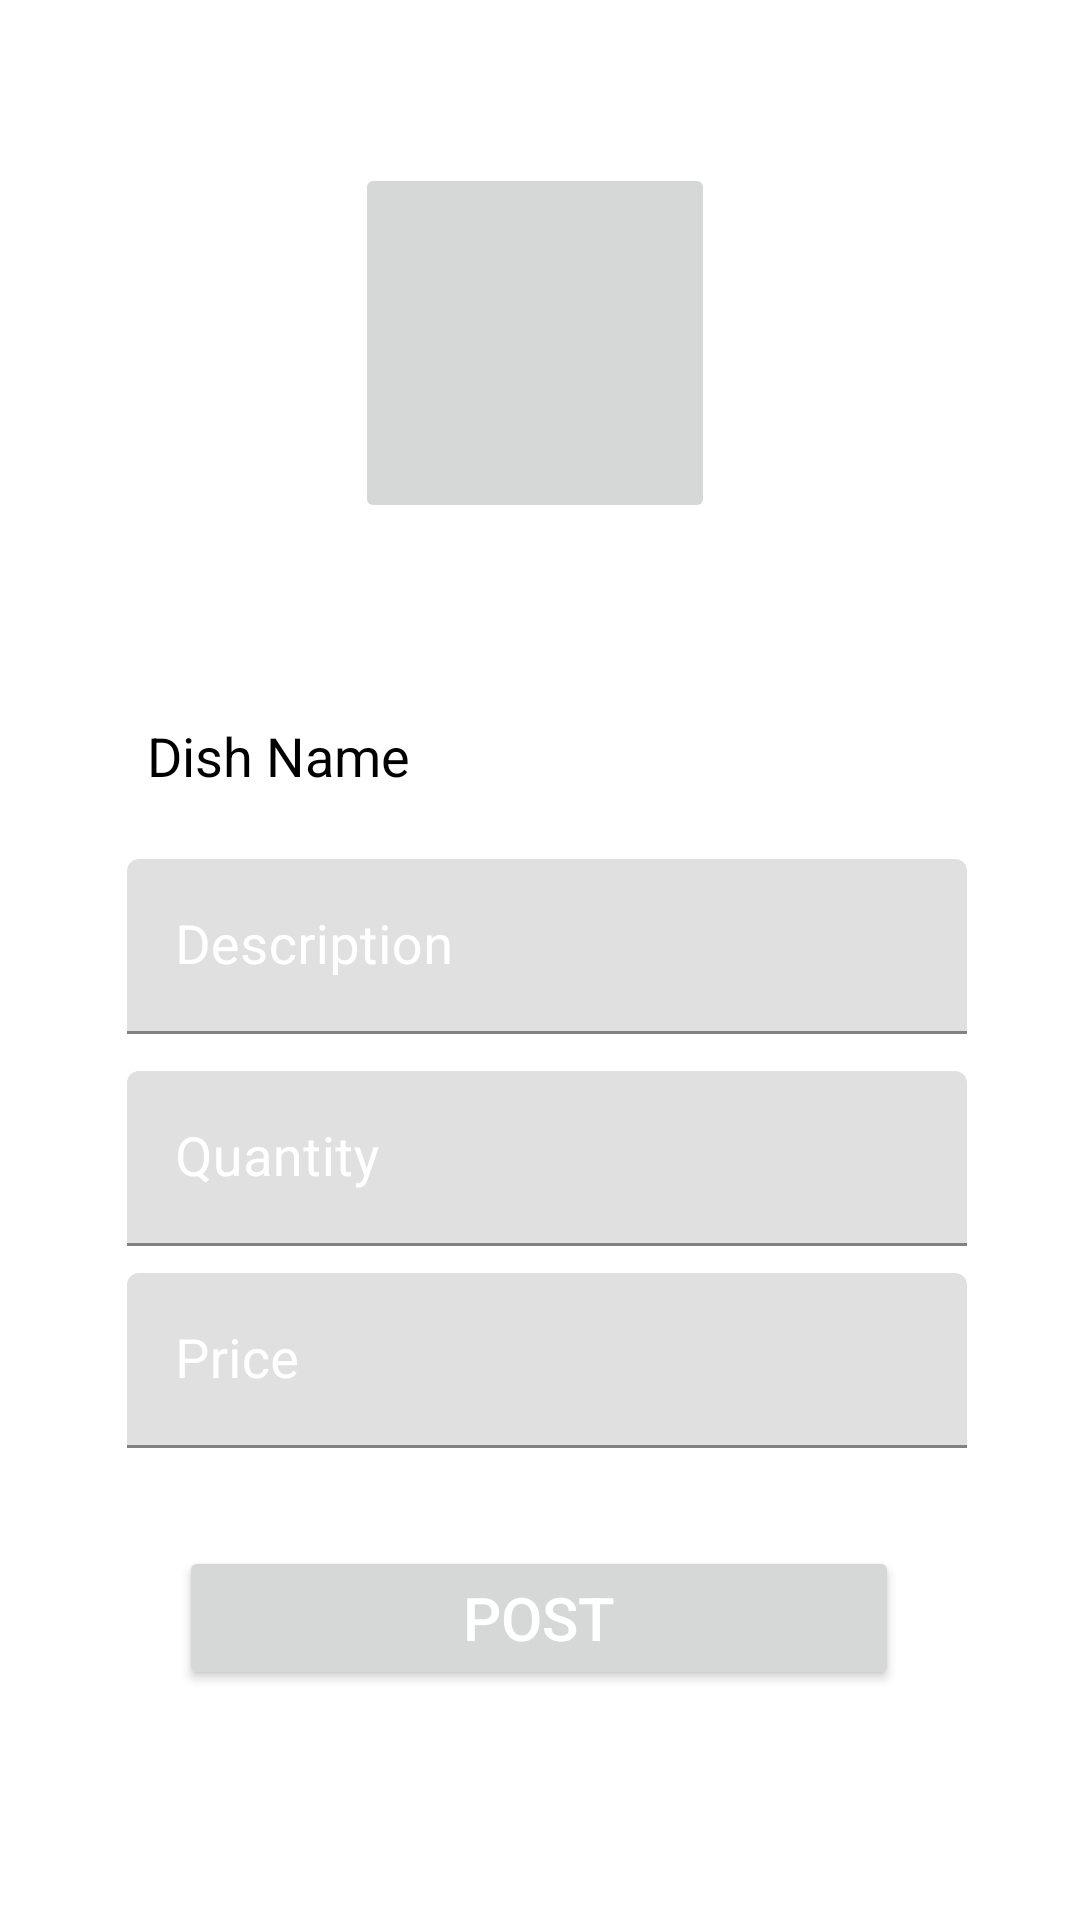

The Android layout XML behind this screen, and the referenced resources:
<!-- AndroidManifest.xml: application theme Theme.Transition -->
<!-- res/layout/activity_vendor_add_product.xml -->
<?xml version="1.0" encoding="utf-8"?>

<androidx.constraintlayout.widget.ConstraintLayout xmlns:android="http://schemas.android.com/apk/res/android"
    xmlns:app="http://schemas.android.com/apk/res-auto"
    xmlns:tools="http://schemas.android.com/tools"
    android:layout_width="match_parent"
    android:layout_height="match_parent"
   >

    <ImageButton
        android:id="@+id/image_upload"
        android:layout_width="120dp"
        android:layout_height="120dp"

        app:layout_constraintBottom_toBottomOf="@+id/linear_layout"
        app:layout_constraintEnd_toEndOf="parent"
        app:layout_constraintStart_toStartOf="parent"
        app:layout_constraintTop_toTopOf="parent"
        app:layout_constraintVertical_bias="0.363"
        app:layout_constraintHorizontal_bias="0.493"/>

    <LinearLayout
        android:layout_width="wrap_content"
        android:layout_height="wrap_content"
        android:id="@+id/linear_layout"
        android:orientation="horizontal"
        app:layout_constraintBottom_toBottomOf="parent"
        app:layout_constraintStart_toStartOf="parent"
        app:layout_constraintEnd_toEndOf="parent"
        app:layout_constraintTop_toBottomOf="@+id/image_upload"
        app:layout_constraintVertical_bias="0.15"
        app:layout_constraintHorizontal_bias="0.53">

        <TextView
            android:layout_width="105dp"
            android:layout_height="30dp"
            android:id="@+id/textView"
            android:text="Dish Name"
            android:textColor="@color/black"
            android:layout_marginLeft="5dp"
            android:textSize="18sp" />

        <Spinner
            android:id="@+id/dishes"
            android:layout_width="155dp"
            android:layout_height="30dp"
            android:layout_marginLeft="12dp"
            android:background="#D0FFFFFF" />

    </LinearLayout>

    <com.google.android.material.textfield.TextInputLayout
        android:layout_width="280dp"
        android:layout_height="wrap_content"
        android:id="@+id/description"
        android:textColorHint="@color/white"
        app:layout_constraintBottom_toBottomOf="parent"
        app:layout_constraintEnd_toEndOf="parent"
        app:layout_constraintTop_toBottomOf="@+id/linear_layout"
        app:layout_constraintStart_toStartOf="parent"
        app:layout_constraintVertical_bias="0.053"
        app:layout_constraintHorizontal_bias="0.53">

        <com.google.android.material.textfield.TextInputEditText
            android:layout_width="match_parent"
            android:layout_height="wrap_content"
            android:hint="Description"
            android:inputType="text"
            android:textColor="@color/white"
            android:textSize="18sp"/>

    </com.google.android.material.textfield.TextInputLayout>

    <com.google.android.material.textfield.TextInputLayout
        android:layout_width="280dp"
        android:layout_height="wrap_content"
        android:id="@+id/Quantity"
        android:textColorHint="@color/white"
        app:layout_constraintBottom_toBottomOf="parent"
        app:layout_constraintEnd_toEndOf="parent"
        app:layout_constraintTop_toBottomOf="@+id/description"
        app:layout_constraintStart_toStartOf="parent"
        app:layout_constraintVertical_bias="0.053"
        app:layout_constraintHorizontal_bias="0.53">

        <com.google.android.material.textfield.TextInputEditText
            android:layout_width="match_parent"
            android:layout_height="wrap_content"
            android:hint="Quantity"
            android:inputType="number"
            android:textColor="@color/white"
            android:textSize="18sp"/>

    </com.google.android.material.textfield.TextInputLayout>

    <com.google.android.material.textfield.TextInputLayout
        android:layout_width="280dp"
        android:layout_height="wrap_content"
        android:id="@+id/price"
        android:textColorHint="@color/white"
        app:layout_constraintBottom_toBottomOf="parent"
        app:layout_constraintEnd_toEndOf="parent"
        app:layout_constraintTop_toBottomOf="@+id/Quantity"
        app:layout_constraintStart_toStartOf="parent"
        app:layout_constraintVertical_bias="0.053"
        app:layout_constraintHorizontal_bias="0.53">

        <com.google.android.material.textfield.TextInputEditText
            android:layout_width="match_parent"
            android:layout_height="wrap_content"
            android:hint="Price"
            android:inputType="number"
            android:textColor="@color/white"
            android:textSize="18sp"/>

    </com.google.android.material.textfield.TextInputLayout>

    <Button
        android:layout_width="240dp"
        android:layout_height="wrap_content"
        android:id="@+id/post"

        app:layout_constraintTop_toBottomOf="@id/price"
        android:text="Post"
        android:textColor="@color/white"
        app:layout_constraintEnd_toEndOf="parent"
        app:layout_constraintStart_toStartOf="parent"
        app:layout_constraintBottom_toBottomOf="parent"
        app:layout_constraintVertical_bias="0.30"
        app:layout_constraintHorizontal_bias="0.498"
        android:textSize="20sp"/>





</androidx.constraintlayout.widget.ConstraintLayout>
<!-- resources referenced by this layout -->
<resources>
  <style name="Theme.Transition" parent="Theme.MaterialComponents.DayNight.DarkActionBar">
          
          <item name="colorPrimary">@color/purple_500</item>
          <item name="colorPrimaryVariant">@color/purple_700</item>
          <item name="colorOnPrimary">@color/white</item>
          
          <item name="colorSecondary">@color/teal_200</item>
          <item name="colorSecondaryVariant">@color/teal_700</item>
          <item name="colorOnSecondary">@color/black</item>
          
          <item name="android:statusBarColor" tools:targetApi="l">?attr/colorPrimaryVariant</item>
          
      </style>
  <!-- not gathered from this repository: default colours our renderer supplied (Android Studio template values) -->
  <color name="purple_500">#FF6200EE</color>
  <color name="purple_700">#FF3700B3</color>
  <color name="teal_200">#FF03DAC5</color>
  <color name="teal_700">#FF018786</color>
  <color name="black">#FF000000</color>
  <color name="white">#FFFFFFFF</color>
</resources>
